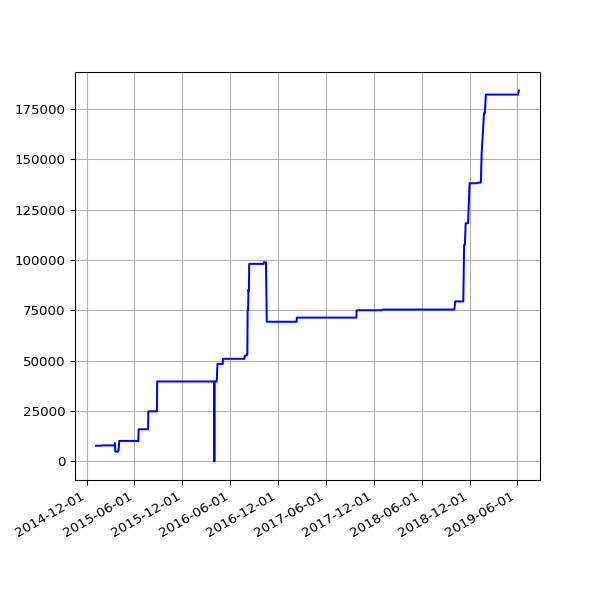

The file beside this chart, header and first rows:
date, value
2015-01-06 02:25:53 +0000, 7778
2015-01-07 02:24:04 +0000, 7812
2015-01-08 02:15:51 +0000, 7831
2015-01-09 02:19:20 +0000, 7831
2015-01-10 02:08:34 +0000, 7831
2015-01-11 02:10:14 +0000, 7831
2015-01-12 02:09:15 +0000, 7831
2015-01-13 02:26:54 +0000, 7831
2015-01-14 02:25:05 +0000, 7831
2015-01-15 02:17:41 +0000, 7831
2015-01-16 02:45:10 +0000, 7831
2015-01-17 02:23:33 +0000, 7831
2015-01-18 02:24:16 +0000, 7831
2015-01-19 02:28:33 +0000, 7831
2015-01-20 02:29:20 +0000, 7831
2015-01-21 02:29:20 +0000, 7831
2015-01-22 02:24:08 +0000, 7831
2015-01-23 02:28:52 +0000, 7831
2015-01-24 02:21:55 +0000, 7831
2015-01-25 02:19:33 +0000, 7831
2015-01-26 02:23:29 +0000, 7831
2015-01-27 02:39:09 +0000, 7831
2015-01-28 02:31:51 +0000, 7963
2015-01-29 02:35:26 +0000, 7963
2015-01-30 04:38:45 +0000, 7963
2015-01-31 02:20:09 +0000, 7963
2015-02-01 02:18:26 +0000, 7963
2015-02-02 02:23:17 +0000, 7963
2015-02-03 02:35:02 +0000, 7963
2015-02-04 02:22:32 +0000, 7963
2015-02-05 02:23:09 +0000, 7963
2015-02-06 02:22:13 +0000, 7963
2015-02-07 02:06:23 +0000, 7963
2015-02-08 02:03:34 +0000, 7963
2015-02-09 02:21:09 +0000, 7963
2015-02-10 02:35:33 +0000, 7963
2015-02-11 02:01:42 +0000, 7963
2015-02-12 03:08:40 +0000, 7963
2015-02-13 02:10:34 +0000, 7963
2015-02-14 02:06:14 +0000, 7963
2015-02-15 02:04:16 +0000, 7963
2015-02-16 02:23:09 +0000, 7963
2015-02-17 02:26:02 +0000, 7963
2015-02-18 02:32:52 +0000, 7963
2015-02-19 02:39:30 +0000, 7963
2015-02-20 02:35:54 +0000, 7963
2015-02-21 01:57:35 +0000, 7963
2015-02-22 02:01:19 +0000, 7963
2015-02-23 02:22:54 +0000, 7963
2015-02-24 02:26:12 +0000, 7963
2015-02-25 02:45:48 +0000, 7963
2015-02-26 02:50:08 +0000, 7963
2015-02-27 02:52:01 +0000, 7963
2015-02-28 02:06:18 +0000, 7963
2015-03-01 02:03:07 +0000, 7963
2015-03-02 02:33:12 +0000, 7963
2015-03-03 02:40:34 +0000, 7963
2015-03-04 02:51:31 +0000, 7963
2015-03-05 02:24:54 +0000, 7963
2015-03-06 02:17:43 +0000, 7963
... 1,049 more rows
